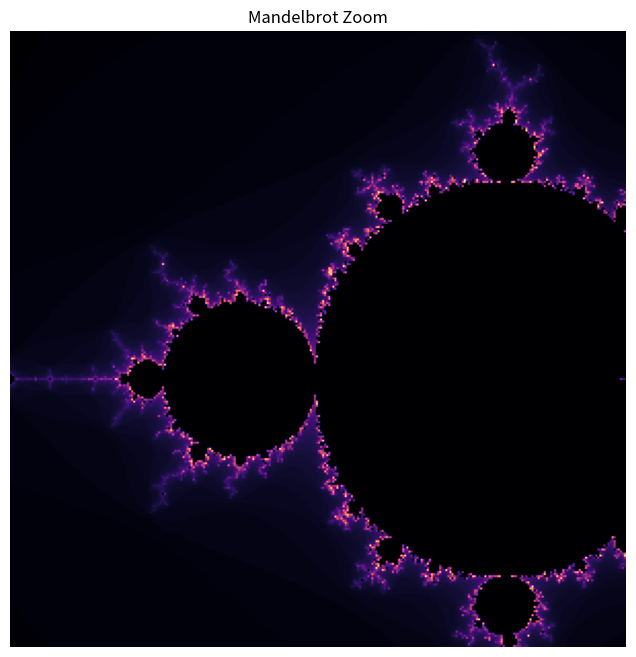

The matplotlib source for this figure:
import numpy as np
import matplotlib.pyplot as plt
import matplotlib.animation as animation
from matplotlib import cm

# Налаштування
res = 300  # Роздільна здатність (чим більше, тим повільніше рахує)
max_iter = 100 # Для 150 можна буде далі зазумитися. Коли ти зумишся глибше, межа фракталу стає складнішою. Точки, які знаходяться дуже близько до множини, потребують набагато більше перевірок, щоб зрозуміти, чи "втечуть" вони в нескінченність. Якщо ліміт малий, алгоритм вважає їх частиною множини (чорними).
frames = 60  # Кількість кадрів

# Точка, в яку ми будемо "пірнати" (можна змінювати)
target_x, target_y = -0.743643887037158, 0.131825904205312
zoom_factor = 0.9 # На скільки звужується вікно кожен кадр

fig, ax = plt.subplots(figsize=(8, 8))
# Початкове положення
x_min, x_max = -2.0, 0.5
y_min, y_max = -1.25, 1.25

def calculate_mandelbrot(x_min, x_max, y_min, y_max, res, max_iter):
    # Використовуємо numpy для швидкості
    x = np.linspace(x_min, x_max, res)
    y = np.linspace(y_min, y_max, res)
    X, Y = np.meshgrid(x, y)
    C = X + 1j * Y
    Z = np.zeros_like(C)
    img = np.zeros(C.shape, dtype=float)
    mask = np.full(C.shape, True, dtype=bool)

    for i in range(max_iter):
        Z[mask] = Z[mask] * Z[mask] + C[mask]
        # Знаходимо точки, які "втекли"
        escaped = np.abs(Z) > 2
        # Записуємо кількість ітерацій для тих, що втекли саме зараз
        newly_escaped = escaped & mask
        img[newly_escaped] = i
        mask[escaped] = False
    
    return img

# Створюємо базовий об'єкт зображення
img_data = calculate_mandelbrot(x_min, x_max, y_min, y_max, res, max_iter)
im = ax.imshow(img_data, extent=(x_min, x_max, y_min, y_max), cmap=cm.magma, origin='lower')
ax.axis('off')

def update(frame):
    global x_min, x_max, y_min, y_max
    
    # Розраховуємо нові межі для ефекту зуму
    width = (x_max - x_min) * zoom_factor
    height = (y_max - y_min) * zoom_factor
    
    # Центруємо вікно навколо цільової точки
    x_min = target_x - width / 2
    x_max = target_x + width / 2
    y_min = target_y - height / 2
    y_max = target_y + height / 2
    
    # Перераховуємо фрактал
    new_img = calculate_mandelbrot(x_min, x_max, y_min, y_max, res, max_iter)
    im.set_data(new_img)
    im.set_extent((x_min, x_max, y_min, y_max))
    return [im]

# Створення анімації
ani = animation.FuncAnimation(fig, update, frames=frames, interval=50, blit=True)

plt.title("Mandelbrot Zoom")
plt.show()
